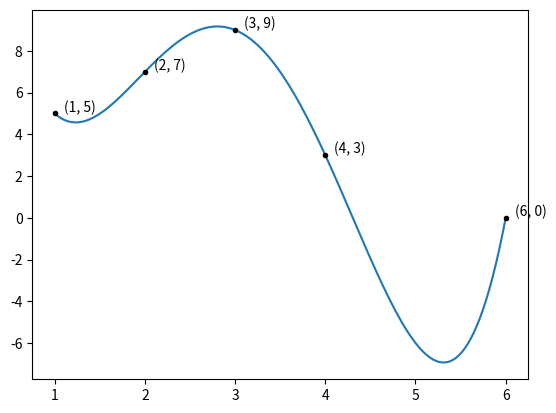

The matplotlib source for this figure:
'''
Por: Juan Diego Salgado Giraldo
Correo: jsalgadog@unal.edu.co
Fecha: 2021-11-08

A partir de un conjunto de datos, encontrar y graficar un polinomio que 
conecte estos mediante polinomios de Lagrange.

'''


# %% Importación de librerías:

import sympy as sp
import numpy as np
import matplotlib.pyplot as plt


# %% Definicion de constantes globales y espacions de memoria:

X = [1, 2, 3, 4, 6]
Y = [5, 7, 9, 3, 0]
m = len(X)

x = sp.symbols('x')


# %% Definición de funciones:

def Polinomio_Lagrange(X, Y):

    y = 0
    for j in range(m):
        P = 1
        for i in range(m):
            if i != j:
                P *= (x-X[i])/(X[j]-X[i])
        y += P*Y[j]
    
    y = sp.expand(y)
    f = sp.lambdify(x, y)

    return f, y


# %% Programa principal:

f, y = Polinomio_Lagrange(X, Y)


# %% Imprimir los datos:

print('El polinomio de Lagrange para el conjunto de puntos es:\n y = ' , y)    

X_g = np.linspace(min(X), max(X), 1000)
Y_g = f(X_g)

plt.plot(X_g, Y_g)
plt.plot(X, Y, '.k',)
for i in range(m):
    plt.annotate(f'({X[i]}, {Y[i]})', (X[i]+0.1, Y[i]+0.1))
plt.show()
